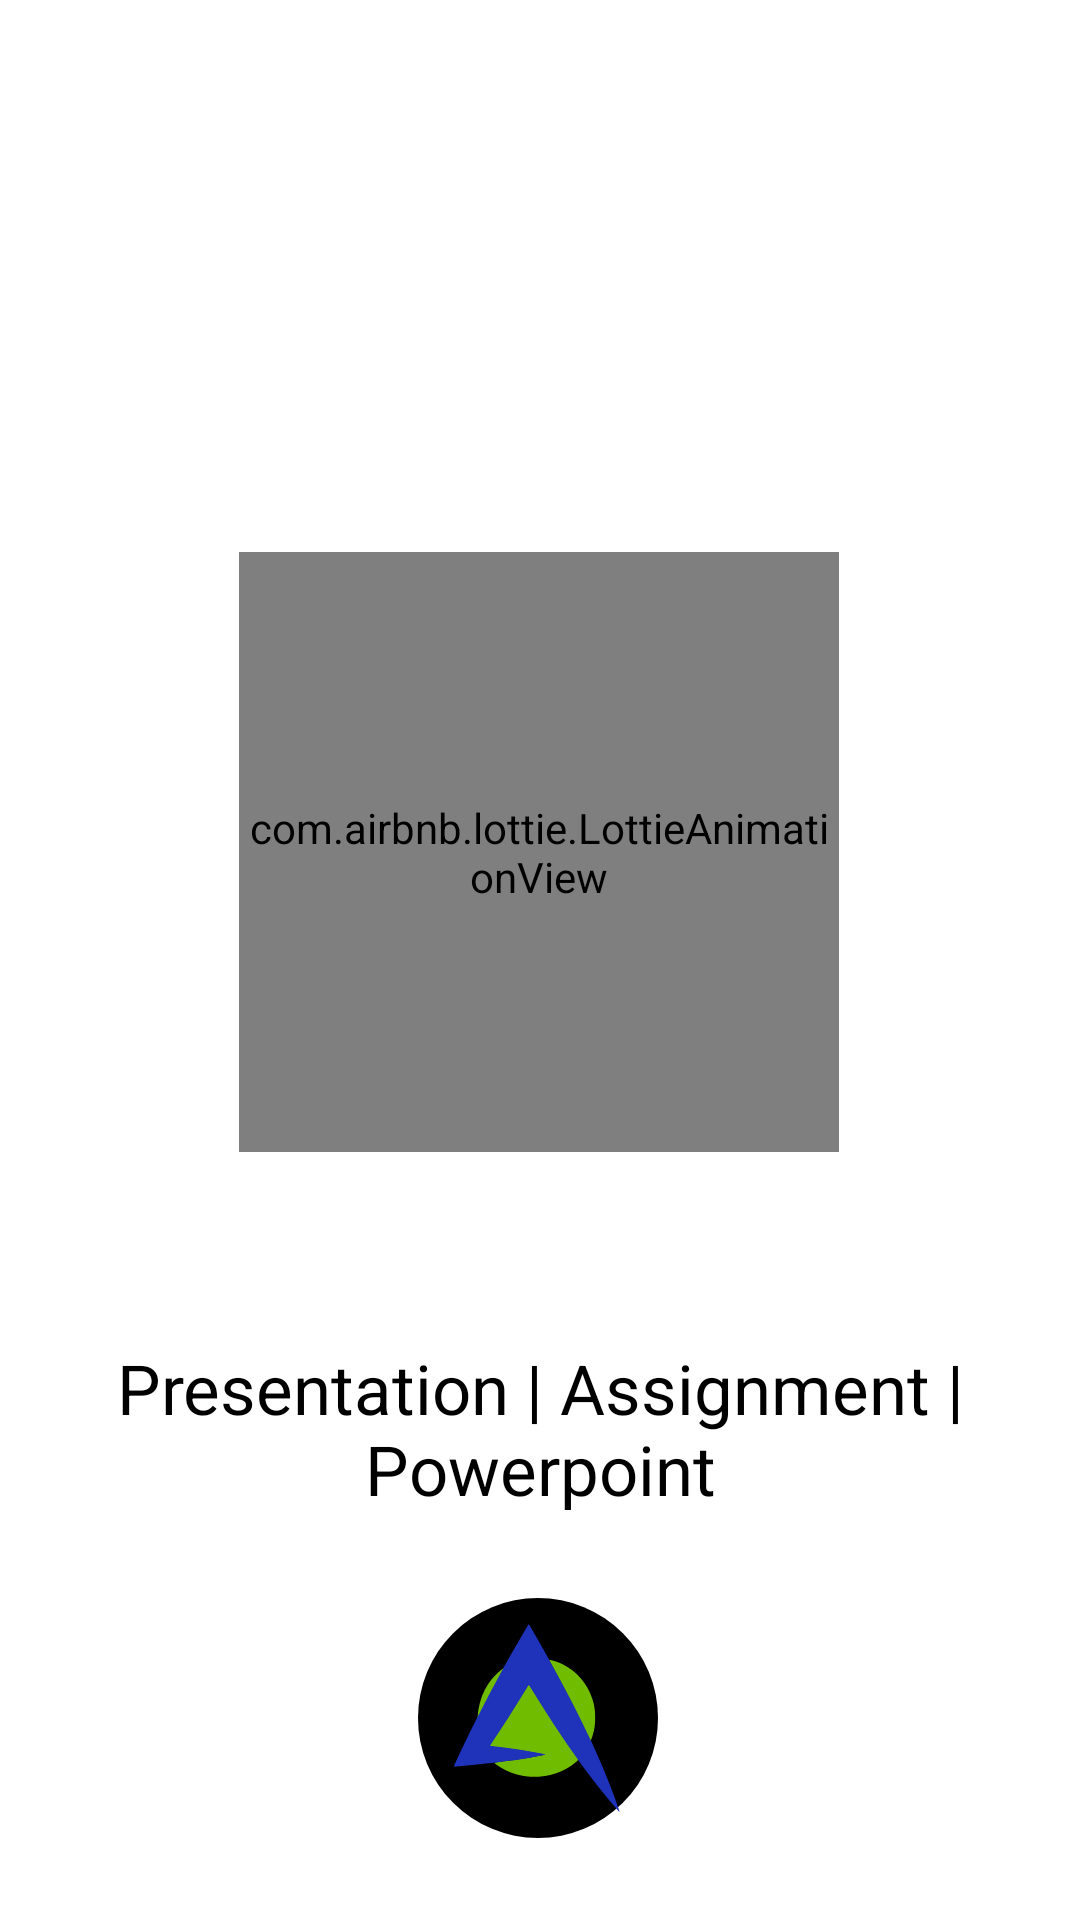

Reconstruct the res/layout file that produces this screen, plus the resources it refers to.
<!-- AndroidManifest.xml: application theme Theme.Sha -->
<!-- res/layout/activity_splash.xml -->
<?xml version="1.0" encoding="utf-8"?>
<androidx.constraintlayout.widget.ConstraintLayout xmlns:android="http://schemas.android.com/apk/res/android"
    xmlns:app="http://schemas.android.com/apk/res-auto"
    xmlns:tools="http://schemas.android.com/tools"
    android:layout_width="match_parent"
    android:layout_height="match_parent"
    android:background="@color/white"
    tools:context=".splash">

    <TextView
        android:id="@+id/tvsplash"
        android:layout_width="match_parent"
        android:layout_height="wrap_content"
        android:layout_alignParentBottom="true"
        android:gravity="center"
        android:text="Presentation | Assignment | Powerpoint"
        android:textColor="@color/black"
        android:textSize="23dp"
        app:layout_constraintBottom_toBottomOf="parent"
        app:layout_constraintEnd_toEndOf="parent"
        app:layout_constraintHorizontal_bias="0.0"
        app:layout_constraintStart_toStartOf="parent"
        app:layout_constraintTop_toTopOf="parent"
        app:layout_constraintVertical_bias="0.768" />

    <com.airbnb.lottie.LottieAnimationView
        android:id="@+id/lottieAnimationView"
        android:layout_width="200dp"
        android:layout_height="200dp"
        app:layout_constraintBottom_toBottomOf="parent"
        app:layout_constraintEnd_toEndOf="parent"
        app:layout_constraintHorizontal_bias="0.498"
        app:layout_constraintStart_toStartOf="parent"
        app:layout_constraintTop_toTopOf="parent"
        app:layout_constraintVertical_bias="0.418"
        app:lottie_autoPlay="true"
        app:lottie_loop="false"
        app:lottie_rawRes="@raw/robotanim"
        app:lottie_repeatCount="5" />

    <ImageView
        android:id="@+id/tvsplash2"
        android:layout_width="80dp"
        android:layout_height="80dp"
        android:gravity="center"
        android:src="@drawable/logocrl"
        app:layout_constraintBottom_toBottomOf="parent"
        app:layout_constraintEnd_toEndOf="parent"
        app:layout_constraintHorizontal_bias="0.498"
        app:layout_constraintStart_toStartOf="parent"
        app:layout_constraintTop_toBottomOf="@+id/tvsplash" />


</androidx.constraintlayout.widget.ConstraintLayout>
<!-- resources referenced by this layout -->
<resources>
  <!-- drawable logocrl: vector/xml drawable (drawable, 3622 chars, omitted) -->
  <style name="Theme.Sha" parent="Base.Theme.Sha" />
  <style name="Base.Theme.Sha" parent="Theme.Material3.DayNight.NoActionBar">
          
          
      </style>
  <!-- not gathered from this repository: default colours our renderer supplied (Android Studio template values) -->
  <color name="black">#FF000000</color>
  <color name="white">#FFFFFFFF</color>
</resources>
